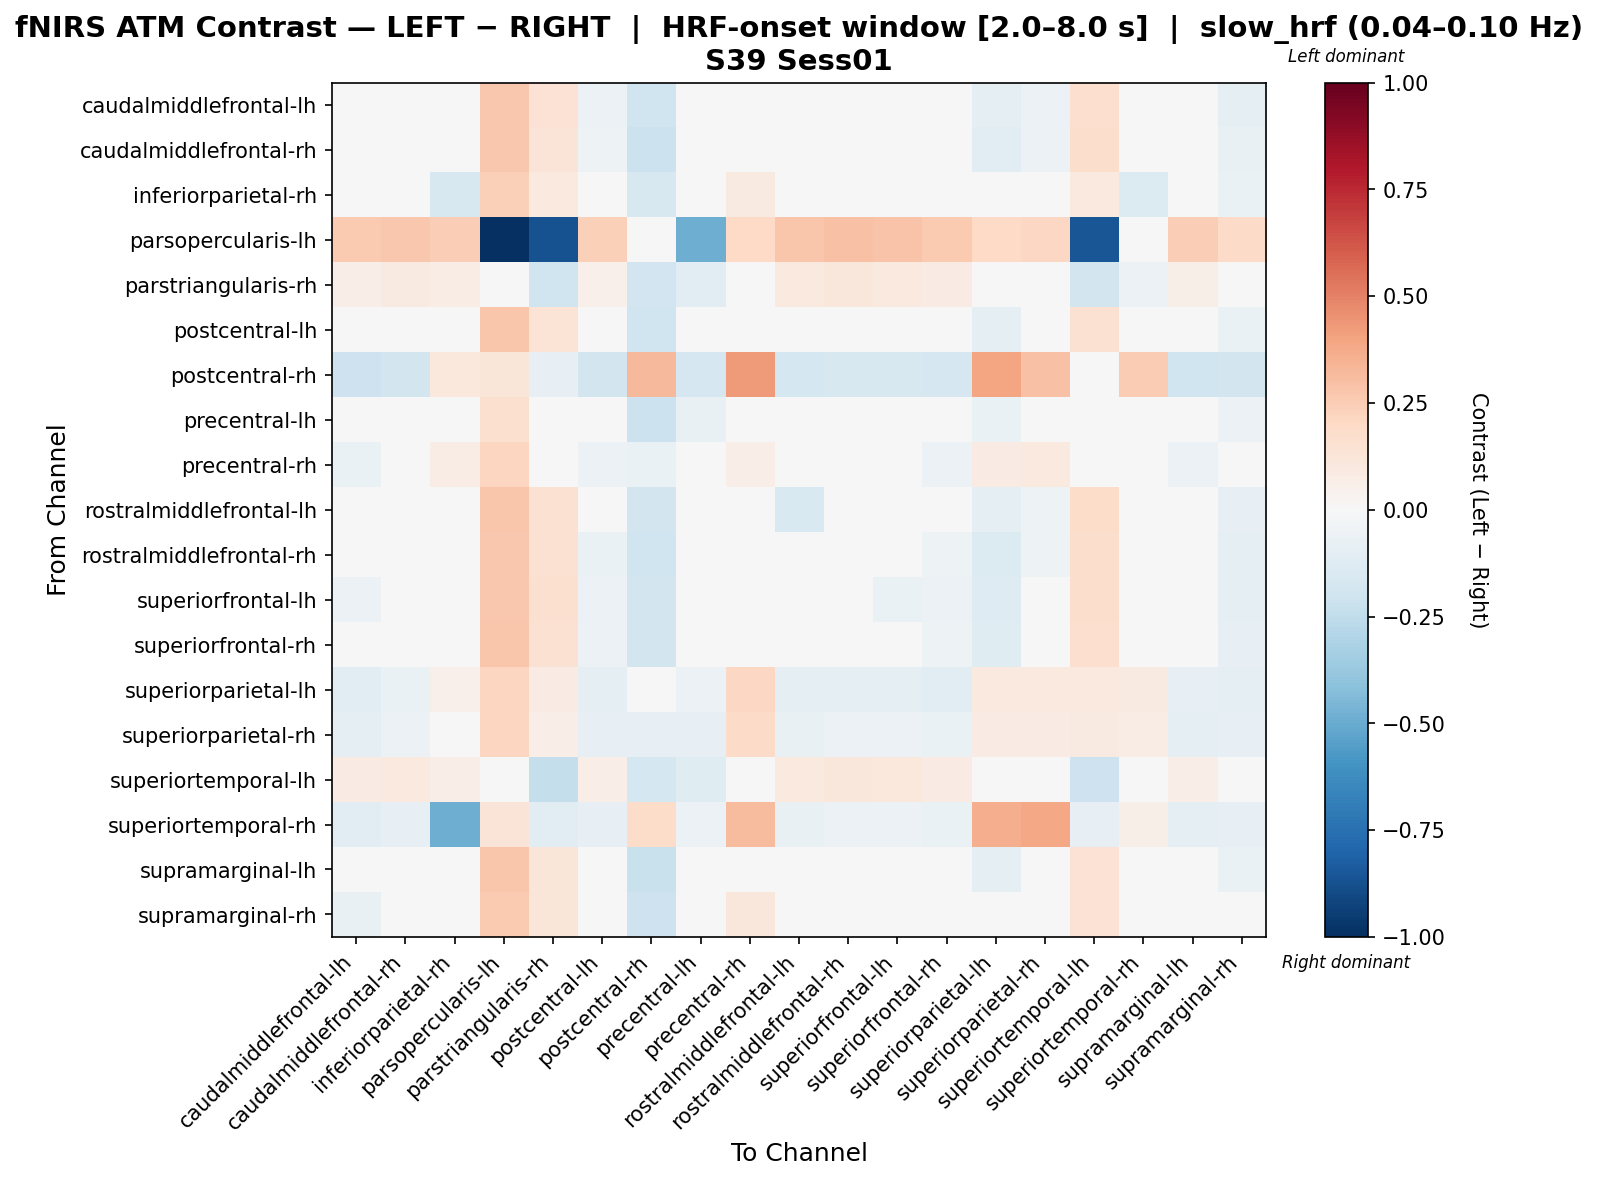

The file beside this chart, header and first rows:
, caudalmiddlefrontal-lh, caudalmiddlefrontal-rh, inferiorparietal-rh, parsopercularis-lh, parstriangularis-rh, postcentral-lh, postcentral-rh, precentral-lh, precentral-rh, rostralmiddlefrontal-lh, rostralmiddlefrontal-rh, superiorfrontal-lh, superiorfrontal-rh, superiorparietal-lh, superiorparietal-rh, superiortemporal-lh, superiortemporal-rh, supramarginal-lh, supramarginal-rh
caudalmiddlefrontal-lh, -0.04852, 0.03446, 0.0452, 0.2663, 0.1425, -0.05573, -0.1972, 0.012, 0.02604, -0.03633, 0.006512, -0.03722, -0.03474, -0.09863, -0.06081, 0.1704, -0.01012, -0.03087, -0.09319
caudalmiddlefrontal-rh, -0.01902, 0.004368, 0.01224, 0.2696, 0.1295, -0.05176, -0.2178, -0.004471, 0.01518, -0.006342, 0.002723, -0.007245, -0.02605, -0.1027, -0.06105, 0.1768, -0.008782, -0.03205, -0.07311
inferiorparietal-rh, -0.007828, 0.00824, -0.1639, 0.242, 0.1006, -0.03618, -0.1628, -0.009122, 0.09095, 0.01498, 0.03234, 0.02325, 0.004822, -0.008657, 0.006946, 0.1014, -0.1354, -0.03405, -0.06758
parsopercularis-lh, 0.262, 0.2696, 0.249, -1.0, -0.8732, 0.2414, 0.006481, -0.4903, 0.1991, 0.2764, 0.2925, 0.2822, 0.2634, 0.1955, 0.2068, -0.8526, 0.03388, 0.2441, 0.1938
parstriangularis-rh, 0.0671, 0.08879, 0.07366, 0.008222, -0.2019, 0.05138, -0.1889, -0.1139, -0.01828, 0.09553, 0.1105, 0.1004, 0.08264, 0.005963, 0.01064, -0.184, -0.05486, 0.05704, 0.009974
postcentral-lh, -0.04846, 0.001652, 0.03054, 0.2753, 0.1382, -0.04445, -0.1986, -0.003655, 0.04564, -0.0258, -0.01652, -0.02344, -0.04274, -0.09736, -0.0465, 0.1552, -0.007137, -0.02837, -0.06344
postcentral-rh, -0.2055, -0.1837, 0.109, 0.1227, -0.08522, -0.1838, 0.3211, -0.1655, 0.4287, -0.1765, -0.1618, -0.1618, -0.1693, 0.3944, 0.2918, -0.04862, 0.2563, -0.1984, -0.1838
precentral-lh, 0.009053, 0.04483, 0.04956, 0.1627, 0.03044, -0.0251, -0.214, -0.07424, 0.03043, 0.02802, 0.04327, 0.03351, 0.01583, -0.06842, -0.03717, 0.04909, -0.00816, -0.01334, -0.05626
precentral-rh, -0.06721, -0.04534, 0.07191, 0.217, -0.01286, -0.05806, -0.06511, -0.04453, 0.06321, -0.03843, -0.04812, -0.04812, -0.0558, 0.08428, 0.1006, 0.0006693, 0.04716, -0.06031, -0.04097
rostralmiddlefrontal-lh, -0.04841, 0.03484, 0.0371, 0.2762, 0.1499, -0.04664, -0.1858, 0.01963, 0.0416, -0.1511, 0.007069, -0.03689, -0.03491, -0.09816, -0.05263, 0.1858, 0.001695, -0.01393, -0.08533
rostralmiddlefrontal-rh, -0.02245, 0.02069, 0.03808, 0.2724, 0.1532, -0.06281, -0.1967, 0.01886, 0.03451, -0.01693, -0.02202, -0.03871, -0.05033, -0.1352, -0.05372, 0.1781, 0.001197, -0.03106, -0.08712
superiorfrontal-lh, -0.05712, 0.02387, 0.04826, 0.2727, 0.1588, -0.05472, -0.1813, 0.03205, 0.04213, -0.04165, -0.02024, -0.06959, -0.05477, -0.1273, -0.04805, 0.1733, 0.001713, -0.01067, -0.0875
superiorfrontal-rh, -0.04997, 0.005178, 0.04075, 0.2791, 0.1532, -0.05543, -0.1871, 0.01424, 0.04373, -0.03502, -0.0245, -0.03796, -0.05063, -0.1222, -0.04915, 0.1688, -0.0006038, -0.009426, -0.08302
superiorparietal-lh, -0.1129, -0.06996, 0.05377, 0.2121, 0.08215, -0.09741, -0.03781, -0.06022, 0.208, -0.09741, -0.0864, -0.09332, -0.1029, 0.0943, 0.0976, 0.09859, 0.08856, -0.08502, -0.09169
superiorparietal-rh, -0.09803, -0.06023, 0.04105, 0.2151, 0.06867, -0.08359, -0.07858, -0.08096, 0.1897, -0.07606, -0.06035, -0.06035, -0.06852, 0.08411, 0.08356, 0.08642, 0.07786, -0.09867, -0.08117
superiortemporal-lh, 0.07885, 0.1007, 0.06275, -0.03566, -0.2395, 0.06965, -0.1787, -0.1197, -0.0004421, 0.0974, 0.1124, 0.1021, 0.08423, 0.02324, 0.02143, -0.2072, -0.04526, 0.06529, 0.008267
superiortemporal-rh, -0.103, -0.08105, -0.4879, 0.131, -0.1103, -0.08145, 0.1837, -0.06027, 0.3202, -0.07414, -0.05913, -0.05913, -0.06684, 0.3645, 0.3852, -0.08178, 0.05778, -0.09606, -0.08145
supramarginal-lh, -0.02895, 0.008607, 0.01689, 0.2748, 0.1231, -0.04224, -0.2192, -0.00437, 0.02636, -0.006451, 0.002093, -0.008262, -0.02687, -0.09612, -0.04669, 0.1432, -0.01629, -0.03247, -0.06711
supramarginal-rh, -0.07198, -0.004962, 0.003351, 0.26, 0.1205, -0.04956, -0.2087, -0.01464, 0.111, -0.04998, -0.01903, -0.03382, -0.03495, -0.03341, -0.02803, 0.1413, 0.004114, -0.04241, -0.04882
